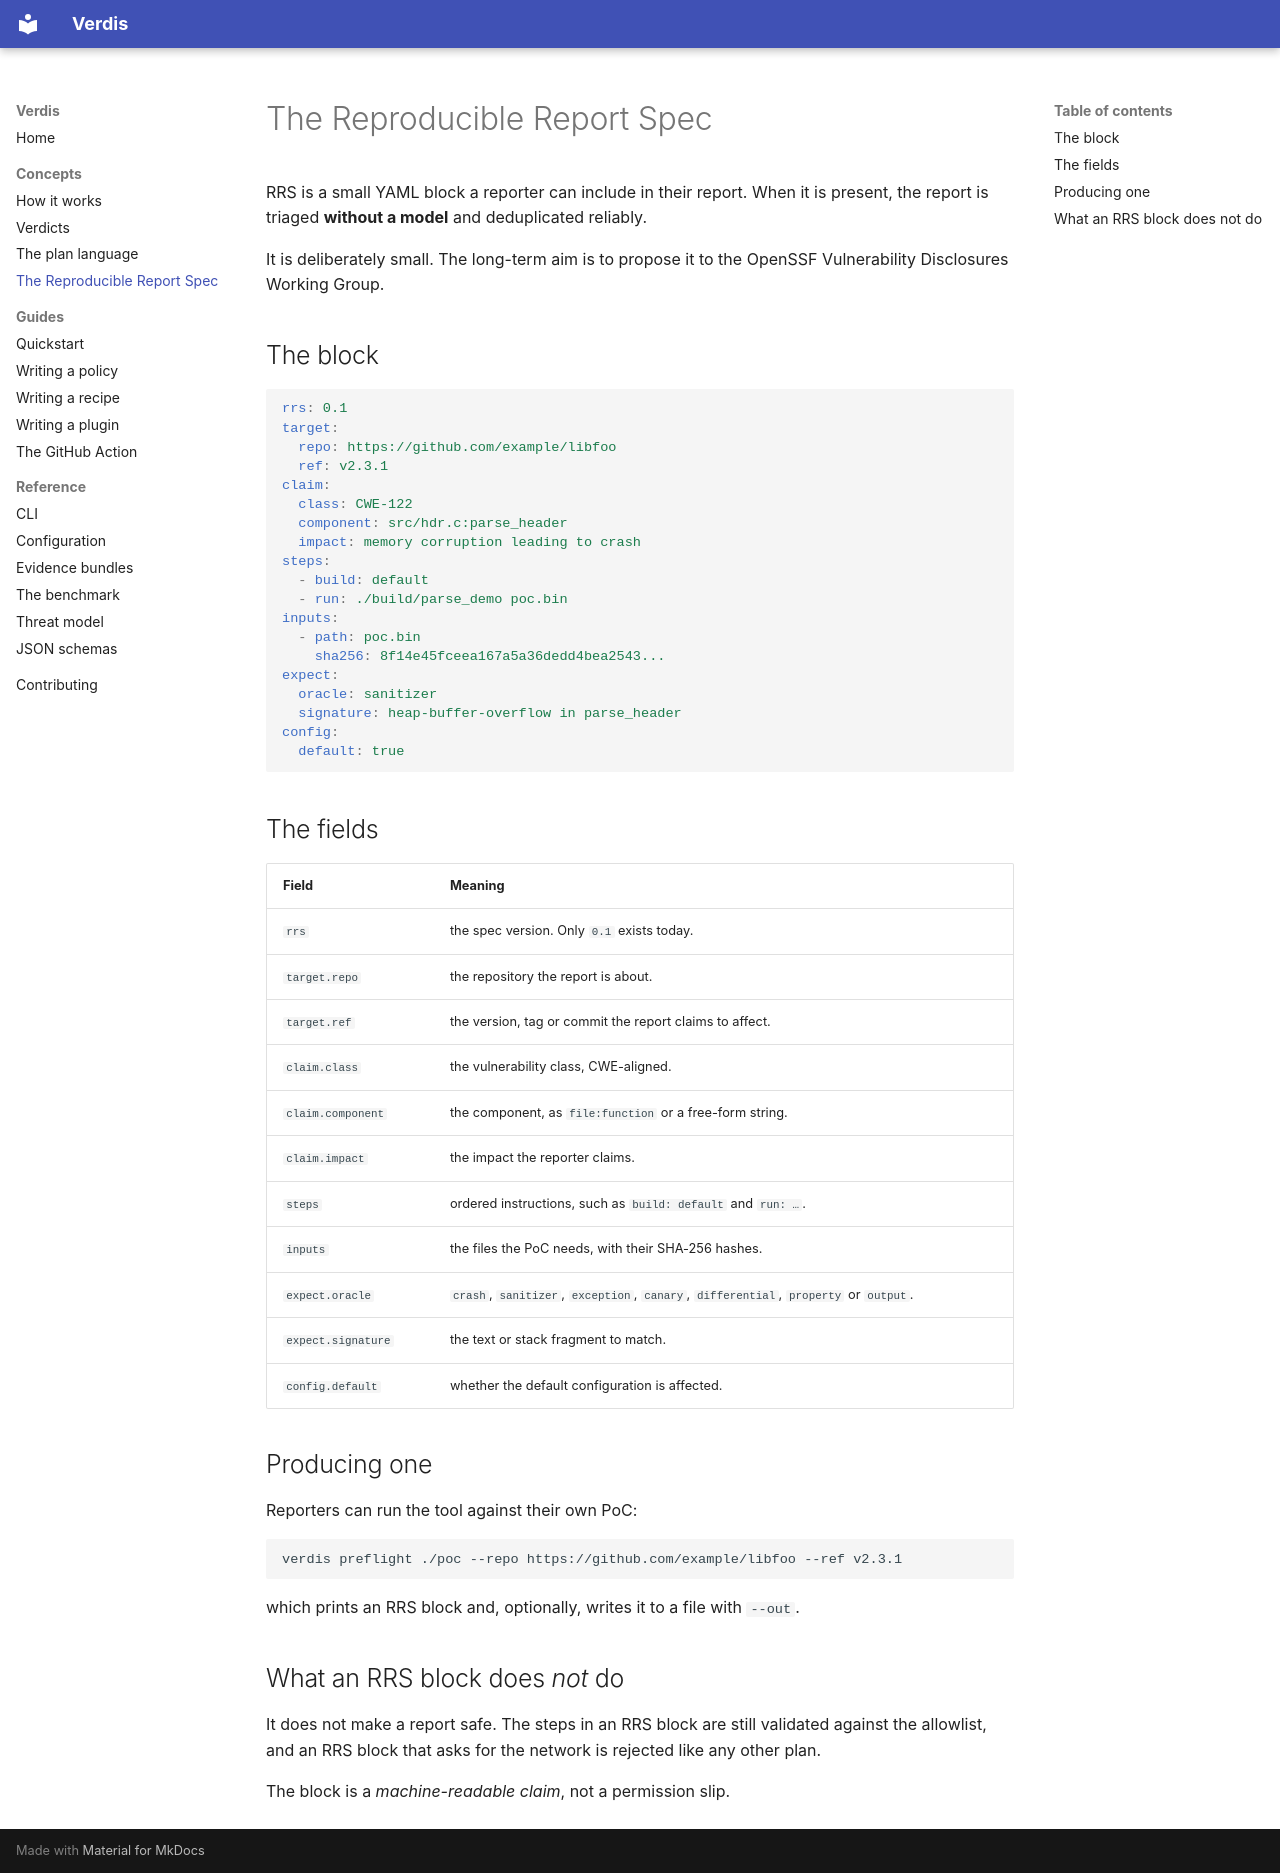

repository: usualdork/verdis · page: concepts/rrs/index.html · generator: mkdocs

# The Reproducible Report Spec

RRS is a small YAML block a reporter can include in their report. When it
is present, the report is triaged **without a model** and deduplicated
reliably.

It is deliberately small. The long-term aim is to propose it to the
OpenSSF Vulnerability Disclosures Working Group.

## The block

```yaml
rrs: 0.1
target:
  repo: https://github.com/example/libfoo
  ref: v2.3.1
claim:
  class: CWE-122
  component: src/hdr.c:parse_header
  impact: memory corruption leading to crash
steps:
  - build: default
  - run: ./build/parse_demo poc.bin
inputs:
  - path: poc.bin
    sha256: 8f14e45fceea167a5a36dedd4bea2543...
expect:
  oracle: sanitizer
  signature: heap-buffer-overflow in parse_header
config:
  default: true
```

## The fields

| Field | Meaning |
| --- | --- |
| `rrs` | the spec version. Only `0.1` exists today. |
| `target.repo` | the repository the report is about. |
| `target.ref` | the version, tag or commit the report claims to affect. |
| `claim.class` | the vulnerability class, CWE-aligned. |
| `claim.component` | the component, as `file:function` or a free-form string. |
| `claim.impact` | the impact the reporter claims. |
| `steps` | ordered instructions, such as `build: default` and `run: …`. |
| `inputs` | the files the PoC needs, with their SHA-256 hashes. |
| `expect.oracle` | `crash`, `sanitizer`, `exception`, `canary`, `differential`, `property` or `output`. |
| `expect.signature` | the text or stack fragment to match. |
| `config.default` | whether the default configuration is affected. |

## Producing one

Reporters can run the tool against their own PoC:

```bash
verdis preflight ./poc --repo https://github.com/example/libfoo --ref v2.3.1
```

which prints an RRS block and, optionally, writes it to a file with
`--out`.

## What an RRS block does *not* do

It does not make a report safe. The steps in an RRS block are still
validated against the allowlist, and an RRS block that asks for the
network is rejected like any other plan.

The block is a *machine-readable claim*, not a permission slip.
